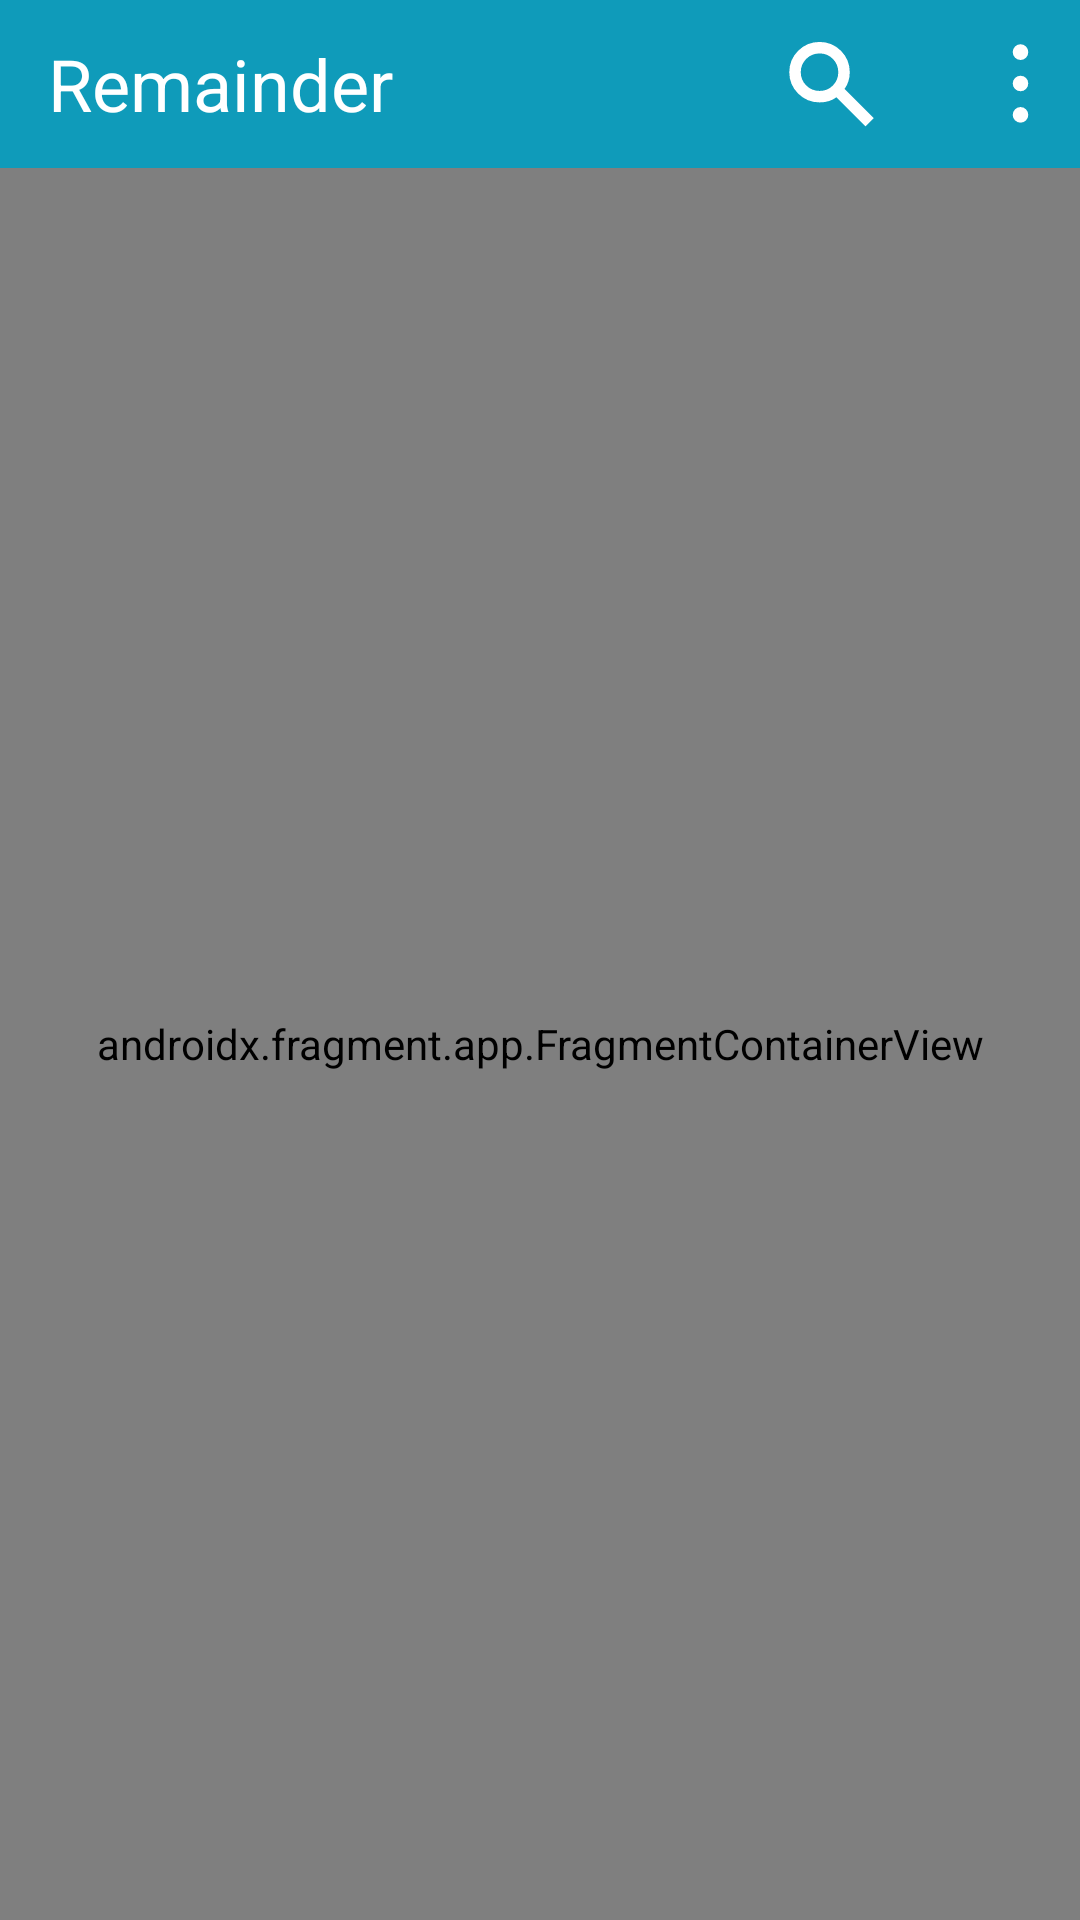

Produce the Android XML layout that renders to this screen, including the resource entries it uses.
<!-- AndroidManifest.xml: application theme Theme.Remainder -->
<!-- res/layout/activity_main.xml -->
<?xml version="1.0" encoding="utf-8"?>
<LinearLayout xmlns:android="http://schemas.android.com/apk/res/android"
    xmlns:app="http://schemas.android.com/apk/res-auto"
    xmlns:tools="http://schemas.android.com/tools"
    android:layout_width="match_parent"
    android:layout_height="match_parent"
    android:orientation="vertical"
    tools:context=".AppActivity">

    <androidx.appcompat.widget.Toolbar
        android:id="@+id/toolbar"
        android:layout_width="match_parent"
        android:layout_height="wrap_content"
        android:background="@color/primary">

        <TextView
            android:id="@+id/appName"
            android:layout_width="wrap_content"
            android:layout_height="match_parent"
            android:textSize="24sp"
            android:textColor="@color/white"
            android:text="Remainder" />

        <EditText
            android:id="@+id/searchBar"
            android:layout_width="150dp"
            android:layout_height="wrap_content"
            android:hint="search..."
            android:maxLines="1"
            android:visibility="gone"
            />
        <LinearLayout
            android:layout_width="match_parent"
            android:layout_height="wrap_content"
            android:orientation="horizontal"
            android:gravity="end"
            >

            <androidx.appcompat.widget.AppCompatImageView
                android:layout_width="wrap_content"
                android:layout_height="35dp"
                android:tint="@color/white"
                android:id="@+id/searchIcon"
                android:paddingLeft="15dp"
                android:src="@drawable/ic_search" />

            <androidx.appcompat.widget.AppCompatImageView
                android:layout_width="wrap_content"
                android:layout_height="35dp"
                android:tint="@color/white"
                android:paddingLeft="15dp"
                android:src="@drawable/ic_sort" />

            <androidx.appcompat.widget.AppCompatImageView
                android:layout_width="wrap_content"
                android:layout_height="35dp"
                android:tint="@color/white"
                android:paddingLeft="8dp"
                android:maxHeight="10dp"
                android:src="@drawable/ic_menu" />

        </LinearLayout>

    </androidx.appcompat.widget.Toolbar>


    <androidx.fragment.app.FragmentContainerView
        android:id="@+id/fragmentContainerView"
        android:name="androidx.navigation.fragment.NavHostFragment"
        android:layout_width="match_parent"
        android:layout_height="0dp"
        android:layout_weight="1"
        app:defaultNavHost="true"
        app:navGraph="@navigation/nav_graph" />
</LinearLayout>
<!-- resources referenced by this layout -->
<resources>
  <color name="primary">#FF0f9bba</color>
  <color name="white">#FFFFFFFF</color>
  <!-- drawable ic_menu (drawable) -->
  <vector xmlns:android="http://schemas.android.com/apk/res/android"
      android:width="40dp"
      android:height="40dp"
      android:viewportWidth="40"
      android:viewportHeight="40">
    <path
        android:fillColor="#FF000000"
        android:pathData="M20.042,34.917q-1.25,0 -2.125,-0.875t-0.875,-2.084q0,-1.208 0.875,-2.104 0.875,-0.896 2.083,-0.896 1.25,0 2.104,0.896 0.854,0.896 0.854,2.104 0,1.209 -0.854,2.084t-2.062,0.875ZM20.042,22.958q-1.25,0 -2.125,-0.875T17.042,20q0,-1.25 0.875,-2.104 0.875,-0.854 2.083,-0.854 1.25,0 2.104,0.854 0.854,0.854 0.854,2.062 0,1.25 -0.854,2.125t-2.062,0.875ZM20.042,11.042q-1.25,0 -2.125,-0.875t-0.875,-2.125q0,-1.25 0.875,-2.125T20,5.042q1.25,0 2.104,0.875 0.854,0.875 0.854,2.125t-0.854,2.125q-0.854,0.875 -2.062,0.875Z"/>
  </vector>
  <!-- drawable ic_search (drawable) -->
  <vector xmlns:android="http://schemas.android.com/apk/res/android"
      android:width="40dp"
      android:height="40dp"
      android:viewportWidth="40"
      android:viewportHeight="40">
    <path
        android:fillColor="#FF000000"
        android:pathData="M32.958,36.292 L21.875,25.25q-1.208,0.917 -2.833,1.438 -1.625,0.52 -3.542,0.52 -4.833,0 -8.208,-3.375t-3.375,-8.125q0,-4.791 3.375,-8.166t8.166,-3.375q4.792,0 8.146,3.375 3.354,3.375 3.354,8.166 0,1.875 -0.52,3.459 -0.521,1.583 -1.48,2.916l11.125,11.084ZM15.5,22.833q3,0 5.042,-2.083 2.041,-2.083 2.041,-5.042 0,-3 -2.062,-5.083 -2.063,-2.083 -5.021,-2.083 -3.042,0 -5.125,2.083t-2.083,5.083q0,2.959 2.083,5.042 2.083,2.083 5.125,2.083Z"/>
  </vector>
  <style name="Theme.Remainder" parent="Theme.MaterialComponents.DayNight.NoActionBar">
          
          <item name="colorPrimary">@color/purple_500</item>
          <item name="colorPrimaryVariant">@color/purple_700</item>
          <item name="colorOnPrimary">@color/white</item>
          
          <item name="colorSecondary">@color/teal_200</item>
          <item name="colorSecondaryVariant">@color/teal_700</item>
          <item name="colorOnSecondary">@color/white</item>
          
          <item name="android:statusBarColor" tools:targetApi="l">?attr/colorPrimaryVariant</item>
          
      </style>
  <color name="purple_500">#FF6200EE</color>
  <color name="purple_700">#FF3700B3</color>
  <color name="teal_200">#FF03DAC5</color>
  <color name="teal_700">#FF018786</color>
</resources>
